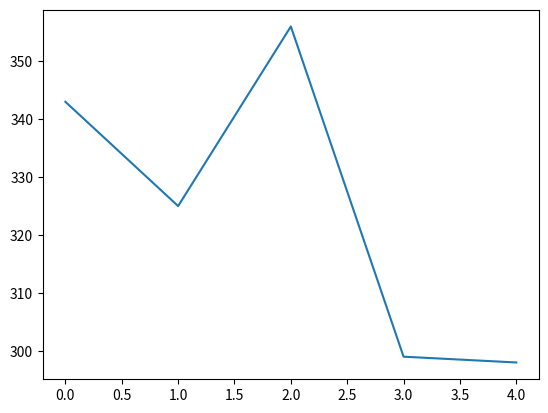

This chart was generated by the following Python code: (Note: this script raises an exception after producing the figure.)
# Worksheet 5 Solutions

import numpy as np
import matplotlib.pyplot as plt
from scipy import stats, linalg, interpolate, optimize
from scipy.fftpack import fft2
from scipy.signal import butter, filtfilt
from scipy.integrate import odeint

# Q1
a = np.random.rand(10)
print(a.mean(), np.median(a), a.var())

# Q2
A = np.random.rand(4,4)
print(fft2(A))

# Q3
B = np.array([[2,3],[1,4]])
print(linalg.det(B), linalg.inv(B), linalg.eigvals(B))

# Q4
x = np.array([0,1,2,3])
y = np.array([2,3,5,10])
f = interpolate.interp1d(x, y, kind='cubic')
print(f(1.5))

# Q5
t = np.linspace(0,10,200)
x = np.sin(t) + 0.4*np.random.randn(200)
b,a = butter(3, 0.1)
print(filtfilt(b,a,x))

# Q6
sales = np.random.randint(100,500,(12,4))
print(sales.sum(axis=1), sales.mean(), sales.max(), sales.min())
print('Best month:', np.argmax(sales.sum(axis=1))+1)
print('Worst month:', np.argmin(sales.sum(axis=1))+1)

# Q7
M = np.array([[85,78,92,88],[79,82,74,90],[90,85,89,92],[66,75,80,78],[70,68,75,85]])
total = M.sum(axis=1)
avg = M.mean(axis=1)
print(total, avg, total.argmax(), total.argmin())
print('Passing %:', np.mean(total>=200)*100)

# Q8
t = np.array([0,1,2,3,4,5])
v = np.array([2,3.1,7.9,18.2,34.3,56.2])
fit = lambda t,a,b,c: a*t*t + b*t + c
p,_ = optimize.curve_fit(fit,t,v)
print(p)

# Q9
plt.plot(M.sum(axis=1))
plt.savefig('/mnt/data/q9_plot.png')

# Q10
plt.figure()
plt.scatter(t,v)
plt.plot(t,fit(t,*p))
plt.savefig('/mnt/data/q10_plot.png')

# Q11
year = np.array([2000,2005,2010,2015,2020])
pop  = np.array([50,55,70,80,90])
print(np.corrcoef(year, pop)[0,1])
fi = interpolate.interp1d(year,pop)
print('2008:',fi(2008))
plt.figure()
plt.plot(year,pop,'o-')
plt.savefig('/mnt/data/q11_plot.png')

# Q12
from numpy.polynomial import Polynomial as P
poly = P([-8,2,-5,3])
roots = poly.roots()
print(roots)
xv = np.linspace(-3,3,200)
plt.figure()
plt.plot(xv,poly(xv))
plt.scatter(roots,poly(roots))
plt.savefig('/mnt/data/q12_plot.png')

# Q13
import time
sizes = [200,400,600,800,1000]
for s in sizes:
    text = ('a'*1_000_000)*s
    t0=time.time()
    text.upper()
    print(s,'MB:',time.time()-t0)

# Q14
f2 = lambda x: x**4 - 3*x**3 + 2
res = optimize.minimize(f2, x0=0)
print(res.x)
xv=np.linspace(-2,3,200)
plt.figure()
plt.plot(xv,f2(xv))
plt.scatter(res.x,f2(res.x))
plt.savefig('/mnt/data/q14_plot.png')

# Q15
def model(y,t):
    x, v = y
    return [v, -0.2*v - x]
t = np.linspace(0,20,400)
y = odeint(model,[1,0],t)
plt.figure()
plt.plot(t,y[:,0])
plt.savefig('/mnt/data/q15_plot.png')
print('Max:',y[:,0].max(),'At:',t[np.argmax(y[:,0])])
